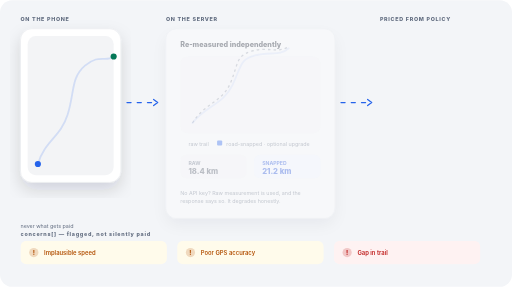
t = 0.00 s
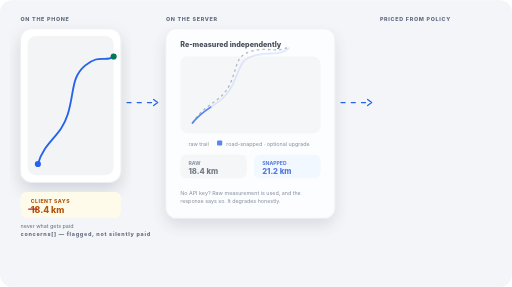
t = 2.80 s
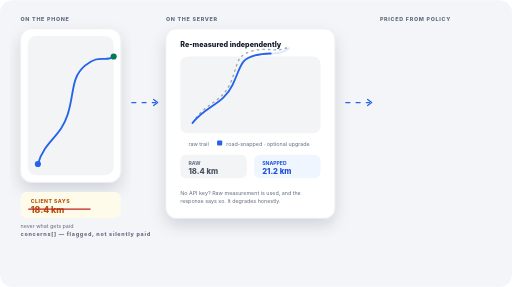
t = 3.13 s
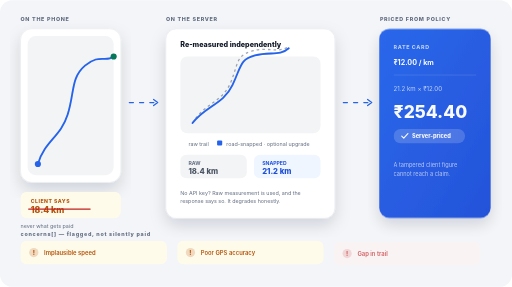
t = 4.36 s
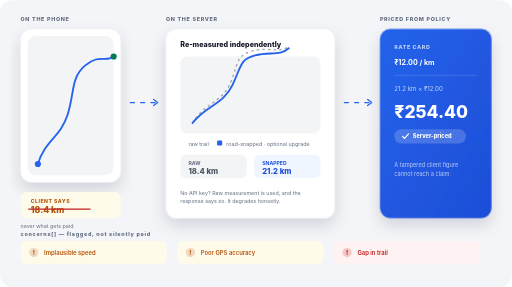
t = 5.83 s
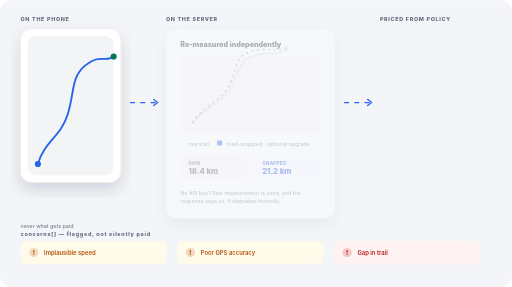
t = 7.24 s

The animated SVG that drew these frames (rendered in a browser with its animation timeline set to each time). Animation: 7 CSS @keyframes rules; one cycle of 8.80 s, repeats indefinitely.

<svg xmlns="http://www.w3.org/2000/svg" viewBox="0 0 1000 560" width="1000" height="560" fill="none" role="img" aria-label="The client number is never what gets paid">
<style>
  .trail{stroke-dasharray:420;stroke-dashoffset:420;animation:tr 6s ease-in-out infinite}
  @keyframes tr{0%{stroke-dashoffset:420}22%,100%{stroke-dashoffset:0}}
  .snap{stroke-dasharray:420;stroke-dashoffset:420;animation:sn 6s ease-in-out infinite}
  @keyframes sn{0%,42%{stroke-dashoffset:420}62%,100%{stroke-dashoffset:0}}
  .flow{stroke-dasharray:8 12;animation:fl 1.4s linear infinite}
  @keyframes fl{to{stroke-dashoffset:-40}}
  .cl{animation:pop 6s ease-out infinite}
  @keyframes pop{0%,22%{opacity:0;transform:translateY(6px)}30%,100%{opacity:1;transform:none}}
  .sv{animation:pop2 6s ease-out infinite}
  @keyframes pop2{0%,42%{opacity:.35}52%,100%{opacity:1}}
  .pay{animation:pop3 6s ease-out infinite}
  @keyframes pop3{0%,64%{opacity:0;transform:scale(.94)}74%,100%{opacity:1;transform:none}}
  .cn{animation:pop 6s ease-out infinite}
  .strike{stroke-dasharray:150;stroke-dashoffset:150;animation:st 6s ease-out infinite}
  @keyframes st{0%,46%{stroke-dashoffset:150}56%,100%{stroke-dashoffset:0}}
  @media (prefers-reduced-motion: reduce){*{animation:none!important}.trail,.snap,.strike{stroke-dashoffset:0}.cl,.sv,.pay,.cn{opacity:1;transform:none}}
</style>
<defs>
  <linearGradient id="g" x1="0" y1="0" x2="1" y2="1"><stop offset="0" stop-color="#2563EB"/><stop offset="1" stop-color="#1D4ED8"/></linearGradient>
  <filter id="s"><feDropShadow dx="0" dy="14" stdDeviation="16" flood-color="#111827" flood-opacity=".14"/></filter>
</defs>
<rect width="1000" height="560" rx="24" fill="#F3F5F8"/>

<text x="40" y="40" font-family="Inter, 'Segoe UI', system-ui, sans-serif" font-size="10.5" font-weight="800" letter-spacing="1.4" fill="#626D80">ON THE PHONE</text>
<g filter="url(#s)"><rect x="40" y="56" width="196" height="300" rx="22" fill="#FFFFFF" stroke="#E5E7EB"/></g>
<rect x="54" y="70" width="168" height="272" rx="16" fill="#F3F4F6"/>
<path d="M74 320c14-46 44-52 58-96s6-72 34-96 40-6 56-18" stroke="#2563EB" stroke-width="3.5" stroke-linecap="round" fill="none" opacity=".16"/>
<path d="M74 320c14-46 44-52 58-96s6-72 34-96 40-6 56-18" class="trail" stroke="#2563EB" stroke-width="3.5" stroke-linecap="round" fill="none"/>
<circle cx="74" cy="320" r="6" fill="#2563EB"/><circle cx="222" cy="110" r="6" fill="#047857"/>
<g class="cl">
  <rect x="40" y="374" width="196" height="52" rx="13" fill="#FFFBEB"/>
  <text x="60" y="396" font-family="Inter, 'Segoe UI', system-ui, sans-serif" font-size="10" font-weight="800" letter-spacing="1" fill="#B45309">CLIENT SAYS</text>
  <text x="60" y="416" font-family="Inter, 'Segoe UI', system-ui, sans-serif" font-size="17" font-weight="800" fill="#B45309">18.4 km</text>
  <path class="strike" d="M56 408h120" stroke="#C0201F" stroke-width="2.4" stroke-linecap="round"/>
</g>
<text x="40" y="446" font-family="Inter, 'Segoe UI', system-ui, sans-serif" font-size="10.5" fill="#626D80">never what gets paid</text>

<path class="flow" d="M248 200h56" stroke="#2563EB" stroke-width="2.4" stroke-linecap="round"/>
<path d="m300 194 8 6-8 6" stroke="#2563EB" stroke-width="2.4" stroke-linecap="round" stroke-linejoin="round"/>

<text x="324" y="40" font-family="Inter, 'Segoe UI', system-ui, sans-serif" font-size="10.5" font-weight="800" letter-spacing="1.4" fill="#626D80">ON THE SERVER</text>
<g class="sv" filter="url(#s)"><rect x="324" y="56" width="330" height="370" rx="20" fill="#FFFFFF" stroke="#E5E7EB"/></g>
<g class="sv">
  <text x="352" y="92" font-family="Inter, 'Segoe UI', system-ui, sans-serif" font-size="14" font-weight="800" fill="#111827">Re-measured independently</text>
  <rect x="352" y="110" width="274" height="150" rx="14" fill="#F3F4F6"/>
  <path d="M376 240c22-38 58-40 74-78s10-52 40-62 50 4 72-8" stroke="#626D80" stroke-width="2.5" stroke-dasharray="5 6" fill="none" opacity=".6"/>
  <path d="M376 240c26-34 60-36 78-74s14-50 44-58 48 2 66-14" stroke="#2563EB" stroke-width="3.5" stroke-linecap="round" fill="none" opacity=".16"/>
<path class="snap" d="M376 240c26-34 60-36 78-74s14-50 44-58 48 2 66-14" stroke="#2563EB" stroke-width="3.5" stroke-linecap="round" fill="none"/>
  <text x="368" y="284" font-family="Inter, 'Segoe UI', system-ui, sans-serif" font-size="10.5" fill="#626D80">raw trail</text>
  <rect x="424" y="274" width="10" height="10" rx="2" fill="#2563EB"/>
  <text x="442" y="284" font-family="Inter, 'Segoe UI', system-ui, sans-serif" font-size="10.5" fill="#626D80">road-snapped &#183; optional upgrade</text>
  <rect x="352" y="302" width="130" height="46" rx="12" fill="#F3F4F6"/>
  <text x="368" y="322" font-family="Inter, 'Segoe UI', system-ui, sans-serif" font-size="10" font-weight="700" fill="#626D80">RAW</text>
  <text x="368" y="340" font-family="Inter, 'Segoe UI', system-ui, sans-serif" font-size="15" font-weight="800" fill="#4B5563">18.4 km</text>
  <rect x="496" y="302" width="130" height="46" rx="12" fill="#EFF6FF"/>
  <text x="512" y="322" font-family="Inter, 'Segoe UI', system-ui, sans-serif" font-size="10" font-weight="700" fill="#1D4ED8">SNAPPED</text>
  <text x="512" y="340" font-family="Inter, 'Segoe UI', system-ui, sans-serif" font-size="15" font-weight="800" fill="#1D4ED8">21.2 km</text>
  <text x="352" y="380" font-family="Inter, 'Segoe UI', system-ui, sans-serif" font-size="10.5" fill="#626D80">No API key? Raw measurement is used, and the</text>
  <text x="352" y="396" font-family="Inter, 'Segoe UI', system-ui, sans-serif" font-size="10.5" fill="#626D80">response says so. It degrades honestly.</text>
</g>

<path class="flow" d="M666 200h56" stroke="#2563EB" stroke-width="2.4" stroke-linecap="round"/>
<path d="m718 194 8 6-8 6" stroke="#2563EB" stroke-width="2.4" stroke-linecap="round" stroke-linejoin="round"/>

<text x="742" y="40" font-family="Inter, 'Segoe UI', system-ui, sans-serif" font-size="10.5" font-weight="800" letter-spacing="1.4" fill="#626D80">PRICED FROM POLICY</text>
<g class="pay" filter="url(#s)"><rect x="742" y="56" width="218" height="370" rx="20" fill="url(#g)"/></g>
<g class="pay">
  <text x="770" y="96" font-family="Inter, 'Segoe UI', system-ui, sans-serif" font-size="10.5" font-weight="800" letter-spacing="1.2" fill="#fff" opacity=".7">RATE CARD</text>
  <text x="770" y="126" font-family="Inter, 'Segoe UI', system-ui, sans-serif" font-size="14" font-weight="700" fill="#fff">&#8377;12.00 / km</text>
  <rect x="770" y="146" width="162" height="1" fill="#fff" opacity=".25"/>
  <text x="770" y="178" font-family="Inter, 'Segoe UI', system-ui, sans-serif" font-size="12" fill="#fff" opacity=".75">21.2 km &#215; &#8377;12.00</text>
  <text x="770" y="230" font-family="Inter, 'Segoe UI', system-ui, sans-serif" font-size="34" font-weight="800" fill="#fff">&#8377;254.40</text>
  <rect x="770" y="252" width="140" height="28" rx="14" fill="#fff" opacity=".18"/>
  <path d="m786 266 4 4 8-9" stroke="#fff" stroke-width="2.2" stroke-linecap="round" stroke-linejoin="round"/>
  <text x="806" y="270" font-family="Inter, 'Segoe UI', system-ui, sans-serif" font-size="11" font-weight="800" fill="#fff">Server-priced</text>
  <text x="770" y="326" font-family="Inter, 'Segoe UI', system-ui, sans-serif" font-size="11" fill="#fff" opacity=".7">A tampered client figure</text>
  <text x="770" y="344" font-family="Inter, 'Segoe UI', system-ui, sans-serif" font-size="11" fill="#fff" opacity=".7">cannot reach a claim.</text>
</g>

<text x="40" y="460" font-family="Inter, 'Segoe UI', system-ui, sans-serif" font-size="10.5" font-weight="800" letter-spacing="1.4" fill="#626D80">concerns[] &#8212; flagged, not silently paid</text>
<g class="cn" style="animation-delay:2.40s">
    <rect x="40" y="470" width="286" height="46" rx="12" fill="#FFFBEB"/>
    <circle cx="66" cy="493" r="9" fill="#B45309" opacity=".2"/>
    <text x="66" y="498" text-anchor="middle" font-family="Inter, 'Segoe UI', system-ui, sans-serif" font-size="12" font-weight="800" fill="#B45309">!</text>
    <text x="86" y="497" font-family="Inter, 'Segoe UI', system-ui, sans-serif" font-size="11.5" font-weight="600" fill="#B45309">Implausible speed</text>
  </g><g class="cn" style="animation-delay:2.60s">
    <rect x="346" y="470" width="286" height="46" rx="12" fill="#FFFBEB"/>
    <circle cx="372" cy="493" r="9" fill="#B45309" opacity=".2"/>
    <text x="372" y="498" text-anchor="middle" font-family="Inter, 'Segoe UI', system-ui, sans-serif" font-size="12" font-weight="800" fill="#B45309">!</text>
    <text x="392" y="497" font-family="Inter, 'Segoe UI', system-ui, sans-serif" font-size="11.5" font-weight="600" fill="#B45309">Poor GPS accuracy</text>
  </g><g class="cn" style="animation-delay:2.80s">
    <rect x="652" y="470" width="286" height="46" rx="12" fill="#FEF2F2"/>
    <circle cx="678" cy="493" r="9" fill="#C0201F" opacity=".2"/>
    <text x="678" y="498" text-anchor="middle" font-family="Inter, 'Segoe UI', system-ui, sans-serif" font-size="12" font-weight="800" fill="#C0201F">!</text>
    <text x="698" y="497" font-family="Inter, 'Segoe UI', system-ui, sans-serif" font-size="11.5" font-weight="600" fill="#C0201F">Gap in trail</text>
  </g>
</svg>
